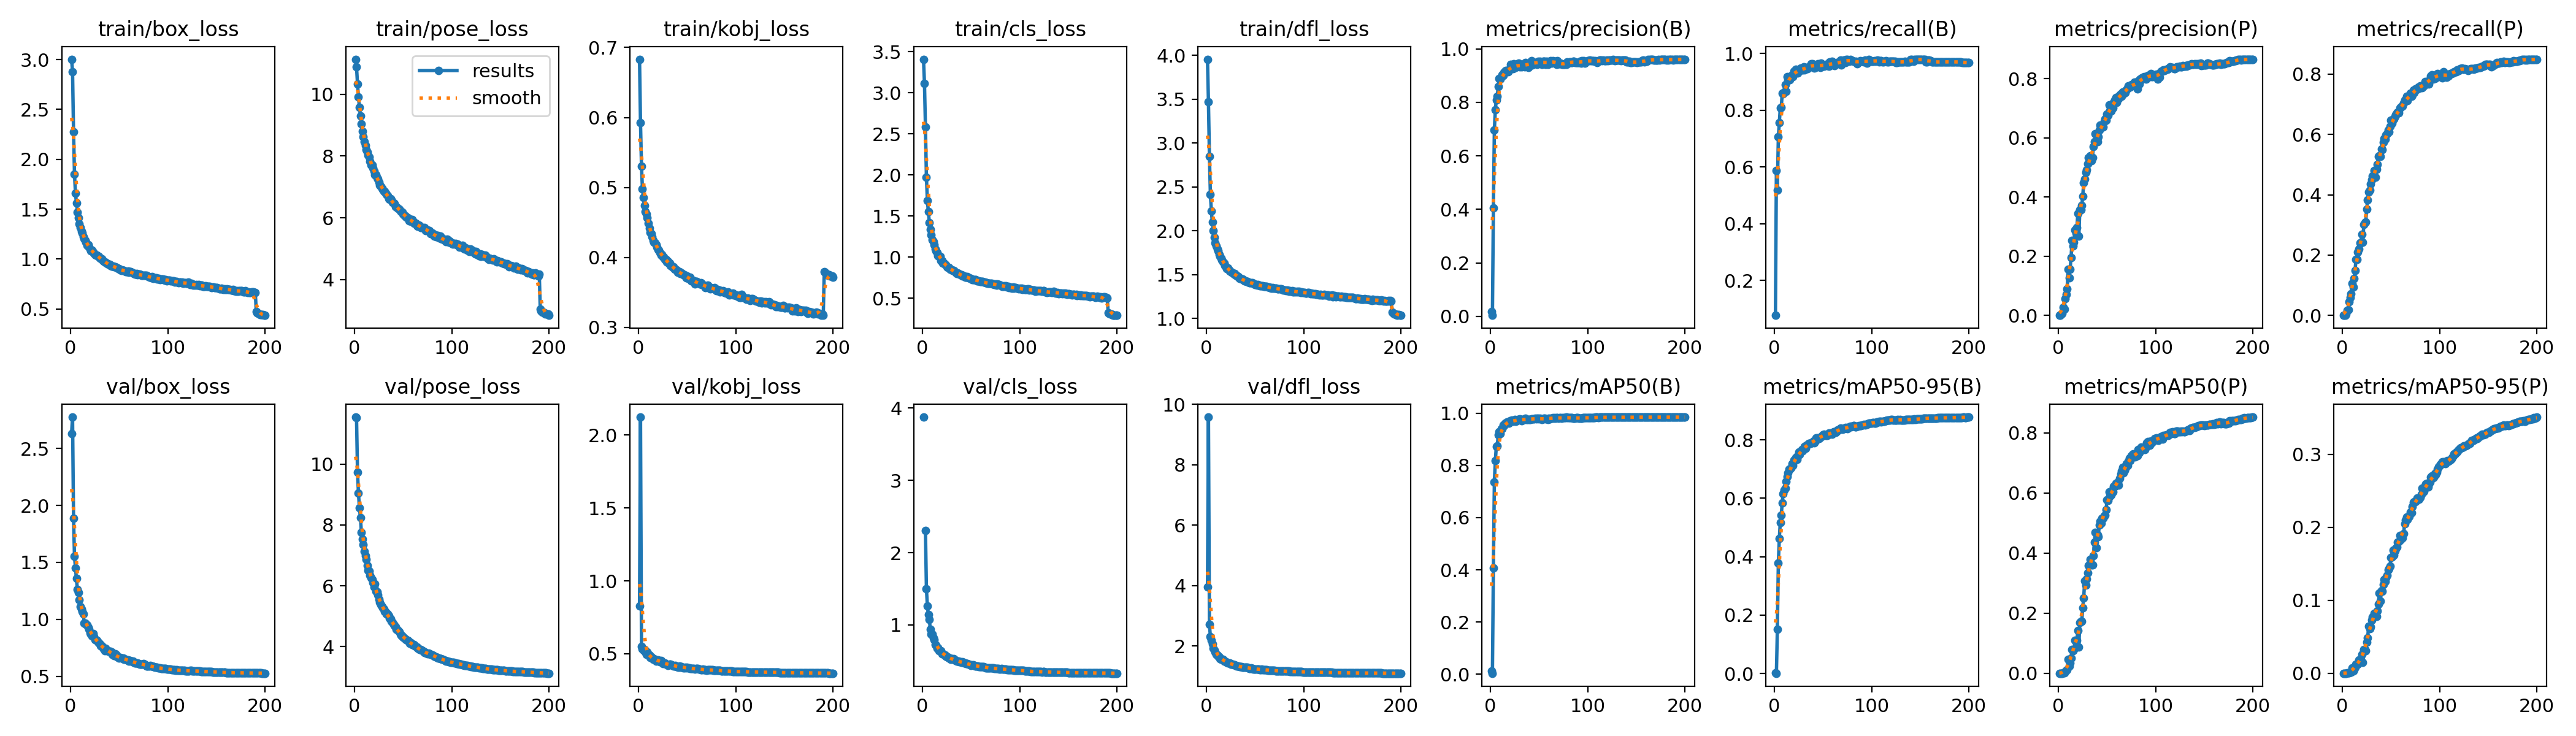

Source data for this figure (header and first rows):
epoch, time, train/box_loss, train/pose_loss, train/kobj_loss, train/cls_loss, train/dfl_loss, metrics/precision(B), metrics/recall(B), metrics/mAP50(B), metrics/mAP50-95(B), metrics/precision(P), metrics/recall(P), metrics/mAP50(P), metrics/mAP50-95(P), val/box_loss, val/pose_loss, val/kobj_loss, val/cls_loss, val/dfl_loss, lr/pg0, lr/pg1, lr/pg2
1, 1051, 3.004, 11.14, 0.6833, 3.407, 3.955, 0.01827, 0.07692, 0.01349, 0.00349, 0, 0, 0, 0, 2.632, 11.54, 0.8279, 3.874, 3.966, 0.07002, 0.003331, 0.003331
2, 2039, 2.88, 10.89, 0.5925, 3.111, 3.467, 0.00382, 0.5872, 0.00381, 0.00118, 0, 0, 0, 0, 2.775, 11.53, 2.122, inf, 9.582, 0.03998, 0.006632, 0.006632
3, 3023, 2.276, 10.35, 0.5302, 2.579, 2.849, 0.4062, 0.5185, 0.4068, 0.1519, 0.00509, 0.00059, 7e-05, 2e-05, 1.889, 9.741, 0.5488, 2.302, 2.714, 0.009919, 0.009899, 0.009899
4, 4002, 1.85, 9.917, 0.498, 1.974, 2.413, 0.697, 0.7052, 0.736, 0.3776, 0.00727, 0.00528, 0.00023, 3e-05, 1.551, 9.036, 0.5316, 1.501, 2.316, 0.009851, 0.009851, 0.009851
5, 4981, 1.659, 9.573, 0.4858, 1.683, 2.221, 0.7728, 0.7549, 0.818, 0.4617, 0.02641, 0.01762, 0.00195, 0.00037, 1.449, 8.556, 0.5235, 1.262, 2.191, 0.009802, 0.009802, 0.009802
6, 5954, 1.561, 9.295, 0.4746, 1.549, 2.096, 0.8084, 0.8068, 0.8719, 0.5176, 0.02195, 0.01879, 0.00164, 0.00023, 1.358, 8.231, 0.529, 1.144, 2.06, 0.009753, 0.009753, 0.009753
7, 6918, 1.472, 9.042, 0.4659, 1.421, 1.999, 0.8227, 0.8092, 0.8756, 0.5423, 0.05638, 0.04521, 0.00577, 0.00088, 1.261, 7.762, 0.5105, 1.077, 1.928, 0.009703, 0.009703, 0.009703
8, 7883, 1.415, 8.813, 0.462, 1.339, 1.925, 0.8601, 0.8602, 0.9163, 0.5848, 0.07045, 0.05989, 0.00952, 0.00136, 1.236, 7.526, 0.4962, 0.9375, 1.867, 0.009654, 0.009654, 0.009654
9, 8831, 1.351, 8.628, 0.4571, 1.271, 1.862, 0.8894, 0.8585, 0.9294, 0.6163, 0.08854, 0.07223, 0.01201, 0.00163, 1.169, 7.347, 0.5106, 0.8732, 1.799, 0.009604, 0.009604, 0.009604
10, 9808, 1.316, 8.462, 0.4485, 1.209, 1.823, 0.8856, 0.8649, 0.9227, 0.6276, 0.1555, 0.1055, 0.04648, 0.00709, 1.11, 7.13, 0.4954, 0.8747, 1.732, 0.009555, 0.009555, 0.009555
11, 10796, 1.279, 8.349, 0.4418, 1.185, 1.788, 0.8958, 0.889, 0.9396, 0.6344, 0.1269, 0.09336, 0.02362, 0.00332, 1.093, 6.982, 0.4916, 0.82, 1.709, 0.009505, 0.009505, 0.009505
12, 11772, 1.262, 8.214, 0.4358, 1.147, 1.767, 0.9015, 0.8661, 0.9404, 0.6582, 0.1568, 0.1227, 0.03381, 0.00498, 1.071, 6.859, 0.4747, 0.7971, 1.673, 0.009456, 0.009456, 0.009456
13, 12725, 1.222, 8.134, 0.434, 1.1, 1.727, 0.8999, 0.9182, 0.9538, 0.6736, 0.1949, 0.148, 0.05118, 0.00781, 1.049, 6.66, 0.4778, 0.7251, 1.648, 0.009406, 0.009406, 0.009406
14, 13691, 1.205, 8.025, 0.4297, 1.078, 1.707, 0.9128, 0.9061, 0.953, 0.6869, 0.253, 0.1861, 0.07996, 0.01274, 0.9688, 6.506, 0.47, 0.7215, 1.578, 0.009357, 0.009357, 0.009357
15, 14666, 1.187, 7.963, 0.4244, 1.055, 1.689, 0.9173, 0.9166, 0.9617, 0.6987, 0.2343, 0.1861, 0.07535, 0.012, 0.9655, 6.479, 0.4635, 0.6814, 1.569, 0.009307, 0.009307, 0.009307
16, 65992, 1.167, 7.835, 0.4213, 1.019, 1.663, 0.9196, 0.9065, 0.9607, 0.6998, 0.2464, 0.2096, 0.07888, 0.01193, 0.9543, 6.34, 0.4667, 0.6844, 1.564, 0.009258, 0.009258, 0.009258
17, 66965, 1.135, 7.718, 0.421, 1.006, 1.64, 0.9191, 0.9202, 0.9658, 0.7035, 0.2894, 0.219, 0.1089, 0.01809, 0.9507, 6.258, 0.4608, 0.6451, 1.557, 0.009208, 0.009208, 0.009208
18, 67941, 1.143, 7.717, 0.4179, 1.007, 1.633, 0.9149, 0.9248, 0.9664, 0.7187, 0.2792, 0.2404, 0.1071, 0.01731, 0.9308, 6.204, 0.4494, 0.6405, 1.5, 0.009158, 0.009158, 0.009158
19, 68909, 1.117, 7.616, 0.4147, 0.9585, 1.602, 0.9192, 0.919, 0.9612, 0.7113, 0.2977, 0.2407, 0.1088, 0.01799, 0.9113, 6.096, 0.4574, 0.6392, 1.506, 0.009109, 0.009109, 0.009109
20, 69869, 1.101, 7.503, 0.4114, 0.959, 1.588, 0.9254, 0.9372, 0.9718, 0.7315, 0.3442, 0.2689, 0.1431, 0.02612, 0.881, 5.958, 0.4564, 0.6009, 1.48, 0.009059, 0.009059, 0.009059
21, 70831, 1.08, 7.399, 0.4101, 0.9282, 1.569, 0.9405, 0.9282, 0.969, 0.7279, 0.2682, 0.2425, 0.08807, 0.01473, 0.8714, 6.057, 0.4512, 0.6047, 1.456, 0.00901, 0.00901, 0.00901
22, 71807, 1.085, 7.39, 0.4064, 0.9281, 1.572, 0.9311, 0.943, 0.9734, 0.7401, 0.3564, 0.3011, 0.1679, 0.03245, 0.8555, 5.817, 0.4459, 0.5885, 1.443, 0.00896, 0.00896, 0.00896
23, 72786, 1.071, 7.285, 0.4034, 0.9071, 1.551, 0.9261, 0.9372, 0.9677, 0.7328, 0.3567, 0.3071, 0.1725, 0.03238, 0.8746, 5.79, 0.4522, 0.5852, 1.445, 0.008911, 0.008911, 0.008911
24, 73758, 1.057, 7.257, 0.404, 0.9023, 1.541, 0.9429, 0.9307, 0.9705, 0.7458, 0.3708, 0.31, 0.1722, 0.03119, 0.8458, 5.709, 0.446, 0.565, 1.434, 0.008861, 0.008861, 0.008861
25, 74728, 1.043, 7.162, 0.4011, 0.8814, 1.532, 0.9341, 0.9395, 0.9755, 0.7586, 0.4026, 0.3517, 0.2168, 0.04225, 0.819, 5.55, 0.434, 0.5612, 1.395, 0.008812, 0.008812, 0.008812
26, 75694, 1.041, 7.056, 0.4003, 0.8743, 1.524, 0.9292, 0.9402, 0.9696, 0.7503, 0.4476, 0.3834, 0.2508, 0.04891, 0.8214, 5.453, 0.4356, 0.5598, 1.404, 0.008762, 0.008762, 0.008762
27, 76644, 1.038, 7.015, 0.397, 0.8749, 1.515, 0.9368, 0.9483, 0.9708, 0.7602, 0.4602, 0.4087, 0.3081, 0.06462, 0.8172, 5.376, 0.4383, 0.5451, 1.391, 0.008713, 0.008713, 0.008713
28, 77602, 1.024, 6.961, 0.3971, 0.8509, 1.507, 0.9353, 0.9407, 0.9747, 0.7664, 0.4826, 0.4146, 0.293, 0.06091, 0.798, 5.311, 0.4303, 0.5393, 1.379, 0.008663, 0.008663, 0.008663
29, 78554, 1.024, 6.907, 0.3933, 0.8492, 1.51, 0.9469, 0.9425, 0.9757, 0.7628, 0.4911, 0.4358, 0.3136, 0.06365, 0.7933, 5.274, 0.4294, 0.5283, 1.371, 0.008614, 0.008614, 0.008614
30, 79524, 1.006, 6.866, 0.3945, 0.8451, 1.488, 0.9329, 0.953, 0.9773, 0.7706, 0.5132, 0.4504, 0.3344, 0.07275, 0.785, 5.24, 0.4222, 0.5298, 1.367, 0.008564, 0.008564, 0.008564
31, 80498, 1.008, 6.856, 0.3919, 0.8393, 1.489, 0.9411, 0.9407, 0.9759, 0.7763, 0.5323, 0.4627, 0.3585, 0.0775, 0.769, 5.147, 0.4237, 0.5237, 1.348, 0.008515, 0.008515, 0.008515
32, 81467, 0.9995, 6.798, 0.3917, 0.8323, 1.475, 0.9325, 0.9499, 0.9719, 0.7708, 0.5362, 0.4615, 0.3619, 0.07692, 0.7659, 5.141, 0.4293, 0.53, 1.34, 0.008466, 0.008466, 0.008466
33, 82440, 0.9893, 6.763, 0.3885, 0.8306, 1.478, 0.9384, 0.9483, 0.9762, 0.7817, 0.5397, 0.4809, 0.3781, 0.08207, 0.7555, 5.073, 0.4277, 0.5268, 1.331, 0.008416, 0.008416, 0.008416
34, 83429, 0.9758, 6.717, 0.3879, 0.8129, 1.457, 0.9388, 0.9456, 0.9751, 0.784, 0.523, 0.4586, 0.3614, 0.08109, 0.7403, 5.064, 0.4242, 0.5101, 1.317, 0.008367, 0.008367, 0.008367
35, 84425, 0.9728, 6.623, 0.3856, 0.8006, 1.454, 0.9325, 0.953, 0.9761, 0.7884, 0.5337, 0.4844, 0.3609, 0.07805, 0.7259, 5.007, 0.4206, 0.5012, 1.31, 0.008317, 0.008317, 0.008317
36, 85400, 0.9637, 6.594, 0.3864, 0.8028, 1.448, 0.9485, 0.9518, 0.9797, 0.7874, 0.5709, 0.5007, 0.3917, 0.08577, 0.745, 4.94, 0.4178, 0.4962, 1.322, 0.008268, 0.008268, 0.008268
37, 86374, 0.9603, 6.62, 0.3832, 0.796, 1.445, 0.9437, 0.9536, 0.9764, 0.7877, 0.5873, 0.5279, 0.4362, 0.09494, 0.7308, 4.915, 0.4158, 0.4979, 1.306, 0.008218, 0.008218, 0.008218
38, 87352, 0.9526, 6.587, 0.3835, 0.7906, 1.438, 0.9351, 0.9642, 0.9767, 0.79, 0.6149, 0.5296, 0.4691, 0.1098, 0.7238, 4.831, 0.4186, 0.4946, 1.303, 0.008169, 0.008169, 0.008169
39, 88293, 0.9439, 6.504, 0.3825, 0.7848, 1.426, 0.9302, 0.963, 0.9765, 0.7927, 0.594, 0.5273, 0.4183, 0.09857, 0.7201, 4.795, 0.4127, 0.4901, 1.295, 0.008119, 0.008119, 0.008119
40, 89233, 0.9467, 6.476, 0.3791, 0.7833, 1.427, 0.9445, 0.9607, 0.9765, 0.7959, 0.5874, 0.552, 0.4607, 0.113, 0.7197, 4.724, 0.4116, 0.4814, 1.296, 0.00807, 0.00807, 0.00807
41, 90192, 0.9365, 6.463, 0.3795, 0.7699, 1.42, 0.9477, 0.9483, 0.9764, 0.7894, 0.6047, 0.5502, 0.4545, 0.1123, 0.7183, 4.691, 0.4093, 0.4944, 1.296, 0.00802, 0.00802, 0.00802
42, 91113, 0.9291, 6.365, 0.3793, 0.7677, 1.419, 0.9547, 0.9513, 0.9793, 0.7958, 0.6269, 0.5732, 0.4939, 0.1213, 0.7143, 4.647, 0.4145, 0.4798, 1.288, 0.007971, 0.007971, 0.007971
43, 92076, 0.9305, 6.349, 0.3767, 0.7695, 1.414, 0.9402, 0.9566, 0.9776, 0.8063, 0.6439, 0.586, 0.5055, 0.1282, 0.6929, 4.573, 0.4088, 0.4746, 1.274, 0.007921, 0.007921, 0.007921
44, 93043, 0.9259, 6.314, 0.378, 0.755, 1.409, 0.9438, 0.9564, 0.9778, 0.8058, 0.6402, 0.5837, 0.5004, 0.1261, 0.6885, 4.541, 0.4114, 0.4717, 1.265, 0.007872, 0.007872, 0.007872
45, 94023, 0.9195, 6.296, 0.3772, 0.7553, 1.407, 0.9486, 0.9624, 0.9777, 0.8071, 0.6391, 0.5978, 0.5155, 0.1312, 0.6801, 4.531, 0.4088, 0.4667, 1.259, 0.007822, 0.007822, 0.007822
46, 94996, 0.9242, 6.282, 0.3751, 0.7586, 1.406, 0.9481, 0.9553, 0.9804, 0.8043, 0.6362, 0.603, 0.5157, 0.1341, 0.696, 4.483, 0.4051, 0.4657, 1.274, 0.007772, 0.007772, 0.007772
47, 95867, 0.918, 6.22, 0.3752, 0.7464, 1.406, 0.9495, 0.9507, 0.979, 0.8086, 0.6562, 0.6142, 0.5241, 0.1415, 0.6856, 4.415, 0.4048, 0.4597, 1.262, 0.007723, 0.007723, 0.007723
48, 96852, 0.9082, 6.197, 0.3733, 0.7484, 1.396, 0.941, 0.9651, 0.9801, 0.8098, 0.6633, 0.6083, 0.527, 0.1431, 0.6716, 4.376, 0.4058, 0.455, 1.247, 0.007673, 0.007673, 0.007673
49, 97824, 0.9046, 6.174, 0.3708, 0.7378, 1.394, 0.9538, 0.9583, 0.9799, 0.8135, 0.6602, 0.626, 0.5448, 0.1469, 0.667, 4.347, 0.4019, 0.4505, 1.246, 0.007624, 0.007624, 0.007624
50, 98768, 0.9013, 6.121, 0.3736, 0.7377, 1.388, 0.9514, 0.9554, 0.9792, 0.8177, 0.6802, 0.6471, 0.577, 0.159, 0.6625, 4.301, 0.407, 0.4435, 1.241, 0.007574, 0.007574, 0.007574
51, 99750, 0.8918, 6.073, 0.3703, 0.7259, 1.385, 0.9525, 0.9547, 0.9797, 0.8181, 0.6757, 0.6365, 0.5747, 0.1598, 0.6628, 4.296, 0.402, 0.4451, 1.236, 0.007525, 0.007525, 0.007525
52, 100719, 0.8848, 6.068, 0.3704, 0.7216, 1.381, 0.9485, 0.9601, 0.978, 0.8177, 0.7118, 0.6513, 0.6044, 0.1688, 0.6612, 4.251, 0.4037, 0.4456, 1.238, 0.007476, 0.007476, 0.007476
53, 101693, 0.8892, 6.027, 0.3722, 0.7264, 1.382, 0.9414, 0.9622, 0.9746, 0.8138, 0.6924, 0.6503, 0.5895, 0.1623, 0.6582, 4.237, 0.3993, 0.4421, 1.234, 0.007426, 0.007426, 0.007426
54, 102679, 0.8849, 5.998, 0.3663, 0.7228, 1.375, 0.952, 0.9589, 0.9785, 0.814, 0.691, 0.6588, 0.5924, 0.1682, 0.6601, 4.213, 0.4003, 0.435, 1.234, 0.007377, 0.007377, 0.007377
55, 103659, 0.8866, 6.005, 0.3678, 0.7208, 1.374, 0.9522, 0.9577, 0.9798, 0.819, 0.7138, 0.6663, 0.6073, 0.1712, 0.6514, 4.199, 0.4001, 0.4336, 1.224, 0.007327, 0.007327, 0.007327
56, 104638, 0.8773, 5.9, 0.3676, 0.7112, 1.372, 0.9537, 0.9556, 0.9802, 0.8239, 0.7009, 0.6718, 0.6038, 0.1733, 0.6468, 4.163, 0.3974, 0.43, 1.221, 0.007278, 0.007278, 0.007278
57, 105602, 0.8755, 5.951, 0.3661, 0.7108, 1.371, 0.9424, 0.9697, 0.9785, 0.8197, 0.7202, 0.6726, 0.6227, 0.1799, 0.6513, 4.11, 0.3972, 0.4306, 1.229, 0.007228, 0.007228, 0.007228
58, 106594, 0.8752, 5.875, 0.3622, 0.7092, 1.374, 0.9527, 0.9585, 0.9775, 0.8233, 0.728, 0.6723, 0.6218, 0.1804, 0.6458, 4.125, 0.3968, 0.4265, 1.22, 0.007178, 0.007178, 0.007178
59, 107588, 0.8771, 5.931, 0.3658, 0.7017, 1.367, 0.9419, 0.9711, 0.9767, 0.8198, 0.7358, 0.6869, 0.6319, 0.1889, 0.6459, 4.061, 0.3986, 0.4244, 1.22, 0.007129, 0.007129, 0.007129
60, 108579, 0.8691, 5.894, 0.3656, 0.7015, 1.363, 0.9503, 0.9658, 0.9808, 0.8246, 0.7208, 0.6897, 0.6267, 0.1834, 0.6329, 4.075, 0.3972, 0.4209, 1.208, 0.007079, 0.007079, 0.007079
... 140 more rows
